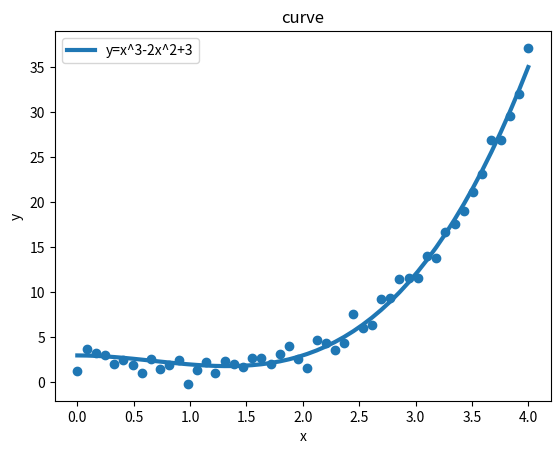

This chart was generated by the following Python code:
import numpy as np
import matplotlib.pyplot as plt

x=np.linspace(0,4,50)
d=np.random.randn(50)
f=x**3-2*x**2+3
y=f+d
plt.scatter(x,y,marker='o')

plt.plot(x,f,linewidth=3,label='y=x^3-2x^2+3')
plt.legend()
plt.xlabel('x')
plt.ylabel('y')
plt.title('curve')
plt.savefig('1.png')
plt.show()